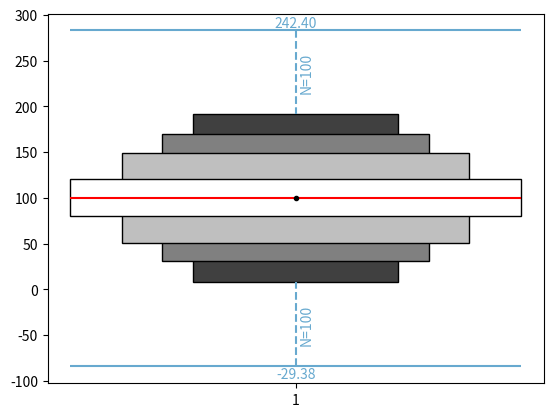

Recreate this plot in Python.
from typing import List, Optional

import numpy as np
from matplotlib.axes import Axes
import matplotlib.ticker as mticker
from matplotlib.markers import MarkerStyle
from matplotlib.patches import Rectangle
from matplotlib.collections import LineCollection

def compute_extended_boxplot_stats(array, label=None, percentiles=[0.1, 1, 5, 25, 75, 95, 99, 99.9]) -> dict:
    array = np.asanyarray(array)
    p = np.percentile(array, percentiles)
    return {
        'total': array.size,
        'median': np.median(array),
        'mean': np.mean(array),
        'percentiles': p,
        'min': np.min(array),
        'max': np.max(array),
        'outliers_min': array[array < p[0]],
        'outliers_max': array[array > p[-1]],
        'label': label
    }

def plot_extended_boxplot(ax: Axes, boxplot_stats: List[dict],
                          positions: Optional[List[float]]=None,
                          showmeans: bool=True,
                          manage_xticks: bool=True) -> None:
    """
    Arguments like https://matplotlib.org/api/_as_gen/matplotlib.axes.Axes.bxp.html.
    """
    # Some code adapted from https://github.com/matplotlib/matplotlib/blob/master/lib/matplotlib/axes/_axes.py.

    N = len(boxplot_stats)

    if positions is None:
        positions = list(range(1, len(boxplot_stats) + 1))
    elif len(positions) != N:
        raise ValueError('List of boxplot statistics and positions values must have the same length')
    
    # TODO: this could be made a function of number of percentiles
    boxplot_facecolors = ['0.25', '0.50', '0.75', 'white']

    labels = []

    def get_boxplot_x0(boxplot_center, boxplot_width):
        boxplot_x0 = boxplot_center - boxplot_width / 2
        return boxplot_x0

    for stats, position in zip(boxplot_stats, positions):
        labels.append(stats['label'] if stats['label'] is not None else position)

        percentiles = stats['percentiles']

        #print('{}: min: {}, max: {}, mean: {}, median: {}, #outliers_min={}, #outliers_max={}, #total={}'.format(
        #    labels[-1], stats['min'], stats['max'], stats['mean'], stats['median'],
        #    len(stats['outliers_min']), len(stats['outliers_max']), stats['total']
        #    ))

        # Compute the number of iterations based on the number of percentiles
        percentiles_num_iter = int(len(percentiles)/2) # List of percentiles are always pairs so always a multiple of 2

        boxplot_width = 0.3
        for index in range(percentiles_num_iter):
            r = Rectangle((get_boxplot_x0(position, boxplot_width), percentiles[index]), 
                        boxplot_width, percentiles[-index-1] - percentiles[index], 
                        facecolor=boxplot_facecolors[index], fill=True, edgecolor='k')
            ax.add_patch(r)
            if index + 1 < percentiles_num_iter:
                boxplot_width = boxplot_width * 1.3

        x0 = get_boxplot_x0(position, boxplot_width)
        x1 = x0 + boxplot_width

        ax.hlines(stats['median'], x0, x1, colors='r', linestyles='solid')
        
        if showmeans:
            ax.plot(position, stats['mean'], marker='o', markersize=3, color="k")

        # Anything which is above the min and max range of percentiles,
        # we 'squash' into two lines which are half the percentile-range away
        # from the min and max percentiles.
        dist_outliers = (percentiles.max() - percentiles.min()) / 2

        blue = '#67a9cf'

        # For the bottom
        bottom_y = percentiles[0] - dist_outliers
        bottom_y_half = percentiles[0] - dist_outliers / 2
        ax.hlines(bottom_y, x0, x1, colors=blue, linestyles='solid')
        ax.vlines(position, bottom_y, percentiles[0], colors=blue, linestyles='dashed')
        ax.annotate('{:6.2f}'.format(stats['min']), 
                    xy=(position, bottom_y - abs(bottom_y)*0.01), ha='center', va='top', color=blue)
        ax.annotate('N={}'.format(len(stats['outliers_min'])),
                    xy=(position + 0.005, bottom_y_half), rotation=90, va='center', color=blue)

        # For the top
        top_y = percentiles[-1] + dist_outliers
        top_y_half = percentiles[-1] + dist_outliers / 2
        ax.hlines(top_y, x0, x1, colors=blue, linestyles='solid')
        ax.vlines(position, top_y, percentiles[-1], colors=blue, linestyles='dashed')
        ax.annotate('{:6.2f}'.format(stats['max']), 
                    xy=(position, top_y), ha='center', va='bottom', color=blue)
        ax.annotate('N={}'.format(len(stats['outliers_max'])),
                    xy=(position + 0.005, top_y_half), rotation=90, va='center', color=blue)

    if manage_xticks:
        ax.set_xmargin(0.05)

        axis = ax.xaxis

        locator = axis.get_major_locator()
        if not isinstance(axis.get_major_locator(), mticker.FixedLocator):
            locator = mticker.FixedLocator([])
            axis.set_major_locator(locator)
        locator.locs = np.array([*locator.locs, *positions])

        formatter = axis.get_major_formatter()
        if not isinstance(axis.get_major_formatter(), mticker.FixedFormatter):
            formatter = mticker.FixedFormatter([])
            axis.set_major_formatter(formatter)
        formatter.seq = [*formatter.seq, *labels]

        ax.autoscale_view()


if __name__ == '__main__':
    import matplotlib.pyplot as plt

    dist_norm = np.random.normal(100, 30, 100000)

    #plt.boxplot(dist_norm)

    boxplot_stats = compute_extended_boxplot_stats(dist_norm)
    fig, ax = plt.subplots()
    plot_extended_boxplot(ax, [boxplot_stats])
    fig.savefig('foo.png', dpi=200)
